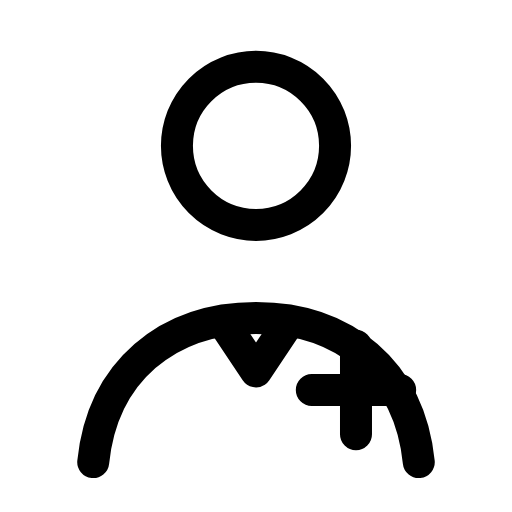
t = 0.00 s
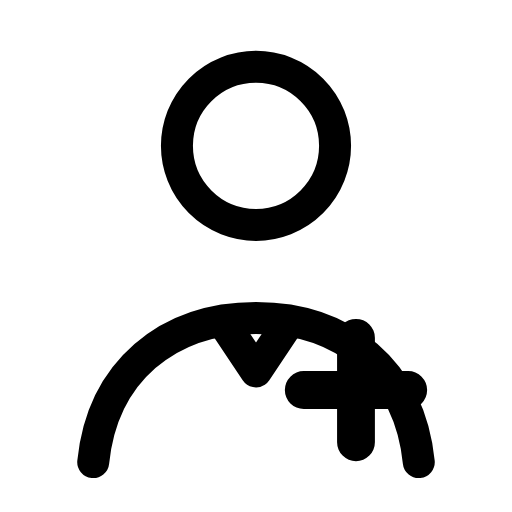
t = 0.25 s
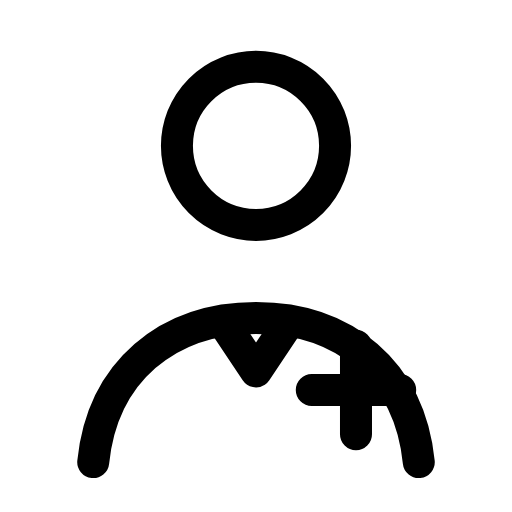
t = 0.50 s
t = 0.73 s: frame unchanged from t = 0.00 s, image omitted
t = 0.99 s: frame unchanged from t = 0.00 s, image omitted
t = 1.25 s: frame unchanged from t = 0.00 s, image omitted

The animated SVG that drew these frames (rendered in a browser with its animation timeline set to each time). Animation: 1 SMIL element (animateTransform=1); one cycle of 1.50 s, repeats indefinitely.

<svg xmlns="http://www.w3.org/2000/svg" width="24" height="24" viewBox="0 0 24 24" fill="none"><g transform="translate(-1.08 -1.12) scale(1.09)"><circle stroke="currentColor" stroke-width="1.376" stroke-linecap="round" stroke-linejoin="round" fill="none" cx="12" cy="7.3" r="3.4"></circle><path stroke="currentColor" stroke-width="1.376" stroke-linecap="round" stroke-linejoin="round" fill="none" d="M5 20.9C5.4 17 8.2 14.7 12 14.7S18.6 17 19 20.9"></path><path stroke="currentColor" stroke-width="1.376" stroke-linecap="round" stroke-linejoin="round" fill="none" d="M10.6 14.9L12 17L13.4 14.9"></path><g transform="translate(16.3 17.8)"><g><animateTransform attributeName="transform" type="scale" values="1;1;1.22;1;1;1;1;1.22;1;1;1" keyTimes="0;0.135;0.2475;0.36;0.45;0.6;0.66;0.735;0.81;0.9;1" dur="1.5s" repeatCount="indefinite" calcMode="spline" keySplines="0.16 1 0.3 1;0.16 1 0.3 1;0.16 1 0.3 1;0.16 1 0.3 1;0.16 1 0.3 1;0.16 1 0.3 1;0.16 1 0.3 1;0.16 1 0.3 1;0.16 1 0.3 1;0.16 1 0.3 1"/><g transform="translate(-16.3 -17.8)"><g><path stroke="currentColor" stroke-width="1.376" stroke-linecap="round" stroke-linejoin="round" fill="none" d="M16.3 15.9L16.3 19.7M14.4 17.8L18.2 17.8"></path></g></g></g></g></g></svg>
